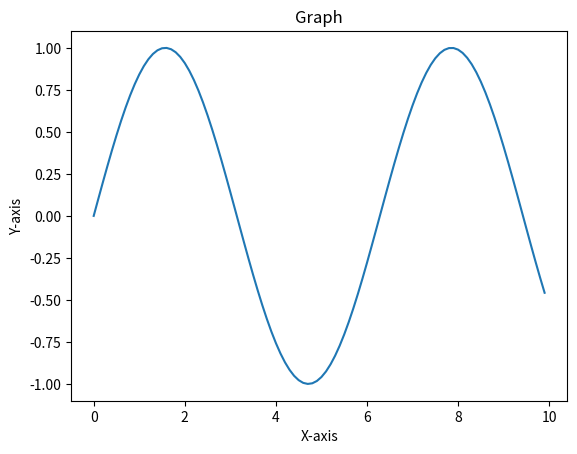

This chart was generated by the following Python code:
import matplotlib.pyplot as plt
import numpy as np


def plot_graph(x, y):
    plt.plot(x, y)
    plt.xlabel('X-axis')
    plt.ylabel('Y-axis')
    plt.title('Graph')
    plt.show()


def main():
    x = np.arange(0, 10, 0.1)
    y = np.sin(x)
    plot_graph(x, y)


if __name__ == '__main__':
    main()
    